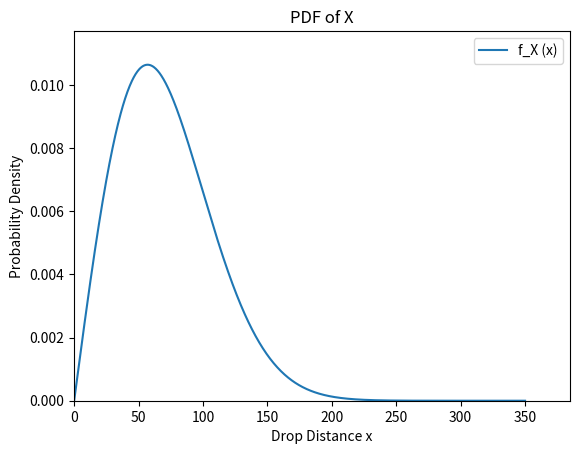
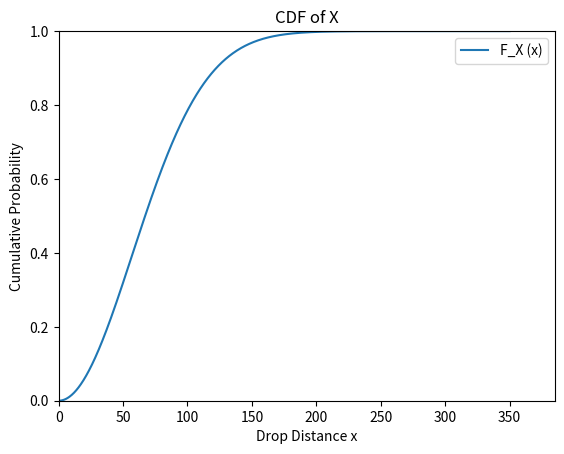
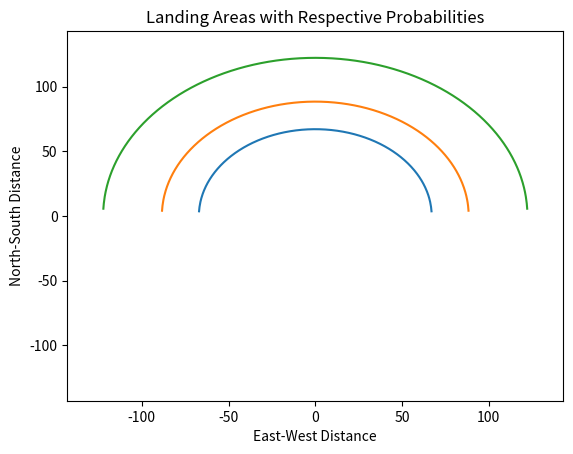

These charts were generated, in order, by the following Python code:
# **************************************************************************************************
# APMA 3100 Project 3       Bruce Bui, Brendan Grimes                                      11/15/21
# **************************************************************************************************

import matplotlib.pyplot as plt
import numpy as np

# *************** Main MonteCarlo Algorithm ****************

# 3) Model Analysis
# OBJECTIVE 1: Gain an understanding of th drop error model.

tau = 57                            # Standard Deviation of drop point in inches
a = 1/tau                           # Scale Parameter

x = np.linspace(0, 350, 1000)       # Axes Values

# 1.1: Graph of f_X

pdf = a**2 * x * np.e**(-.5*a**2 * x**2)
plt.plot(x, pdf, label='f_X (x)')  # Plot some data on the (implicit) axes.
plt.xlabel('Drop Distance x')
plt.ylabel('Probability Density')
plt.xlim(0, x.max()*1.1)
plt.ylim(0, pdf.max()*1.1)
plt.title("PDF of X")
plt.legend()
plt.show()

# 1.2 Graph of F_X

cdf = 1 - np.e**(-.5*a**2 * x**2)
plt.plot(x, cdf, label='F_X (x)')  # Plot some data on the (implicit) axes.
plt.xlabel('Drop Distance x')
plt.ylabel('Cumulative Probability')
plt.xlim(0, x.max()*1.1)
plt.ylim(0, 1)
plt.title("CDF of X")
plt.legend()
plt.show()


# 1.3 Graph of Three Circles TODO: this still needs a good bit of work, although the x_p values work

p = np.array([0.5, 0.7, 0.9])                   # the probabilities that will give the radii
x_vals = np.linspace(-130, 130, 1000)           # horizontal axis coordinates
x2_vals = np.array([x_vals, x_vals])            # need to do each x val twice since graphing circles
x_p_sq = -2 * np.log(-1*p + 1) / a ** 2         # the SQUARES of the radii for the three circles

t = [0, 0]
print('The values of x_p are:')
print('for p = ' + str(p[0]) + ', x_p = ' + str(np.sqrt(x_p_sq[0])) + ' inches')
print('for p = ' + str(p[1]) + ', x_p = ' + str(np.sqrt(x_p_sq[1])) + ' inches')
print('for p = ' + str(p[2]) + ', x_p = ' + str(np.sqrt(x_p_sq[2])) + ' inches')

# first circle:
circle_1_neg = -1 * np.sqrt(x_p_sq[0] - x_vals ** 2)
circle_1_pos = np.sqrt(x_p_sq[0] - x_vals ** 2)
circle_1 = [circle_1_neg, circle_1_pos]

# second circle:
circle_2_neg = -1 * np.sqrt(x_p_sq[1] - x_vals ** 2)
circle_2_pos = np.sqrt(x_p_sq[1] - x_vals ** 2)
circle_2 = [circle_1_neg, circle_1_pos]

# third circle:
circle_3_neg = -1 * np.sqrt(x_p_sq[2] - x_vals ** 2)
circle_3_pos = np.sqrt(x_p_sq[2] - x_vals ** 2)
circle_3 = [circle_1_neg, circle_1_pos]

# plot the circle and the point

plt.plot(x_vals, circle_1_pos, label='Landing Area within 50% certainty')  # The first circle
plt.plot(x_vals, circle_2_pos, label='Landing Area within 70% certainty')  # The second circle
plt.plot(x_vals, circle_3_pos, label='Landing Area within 90% certainty')  # The third circle
plt.plot(t[0], t[1], label='Origin', linewidth=5)                      # The origin (point T)
plt.xlabel('East-West Distance')
plt.ylabel('North-South Distance')
plt.xlim(x2_vals.min()*1.1, x2_vals.max()*1.1)
plt.ylim(x2_vals.min()*1.1, x2_vals.max()*1.1)
plt.title("Landing Areas with Respective Probabilities")
# plt.legend()
plt.show()
